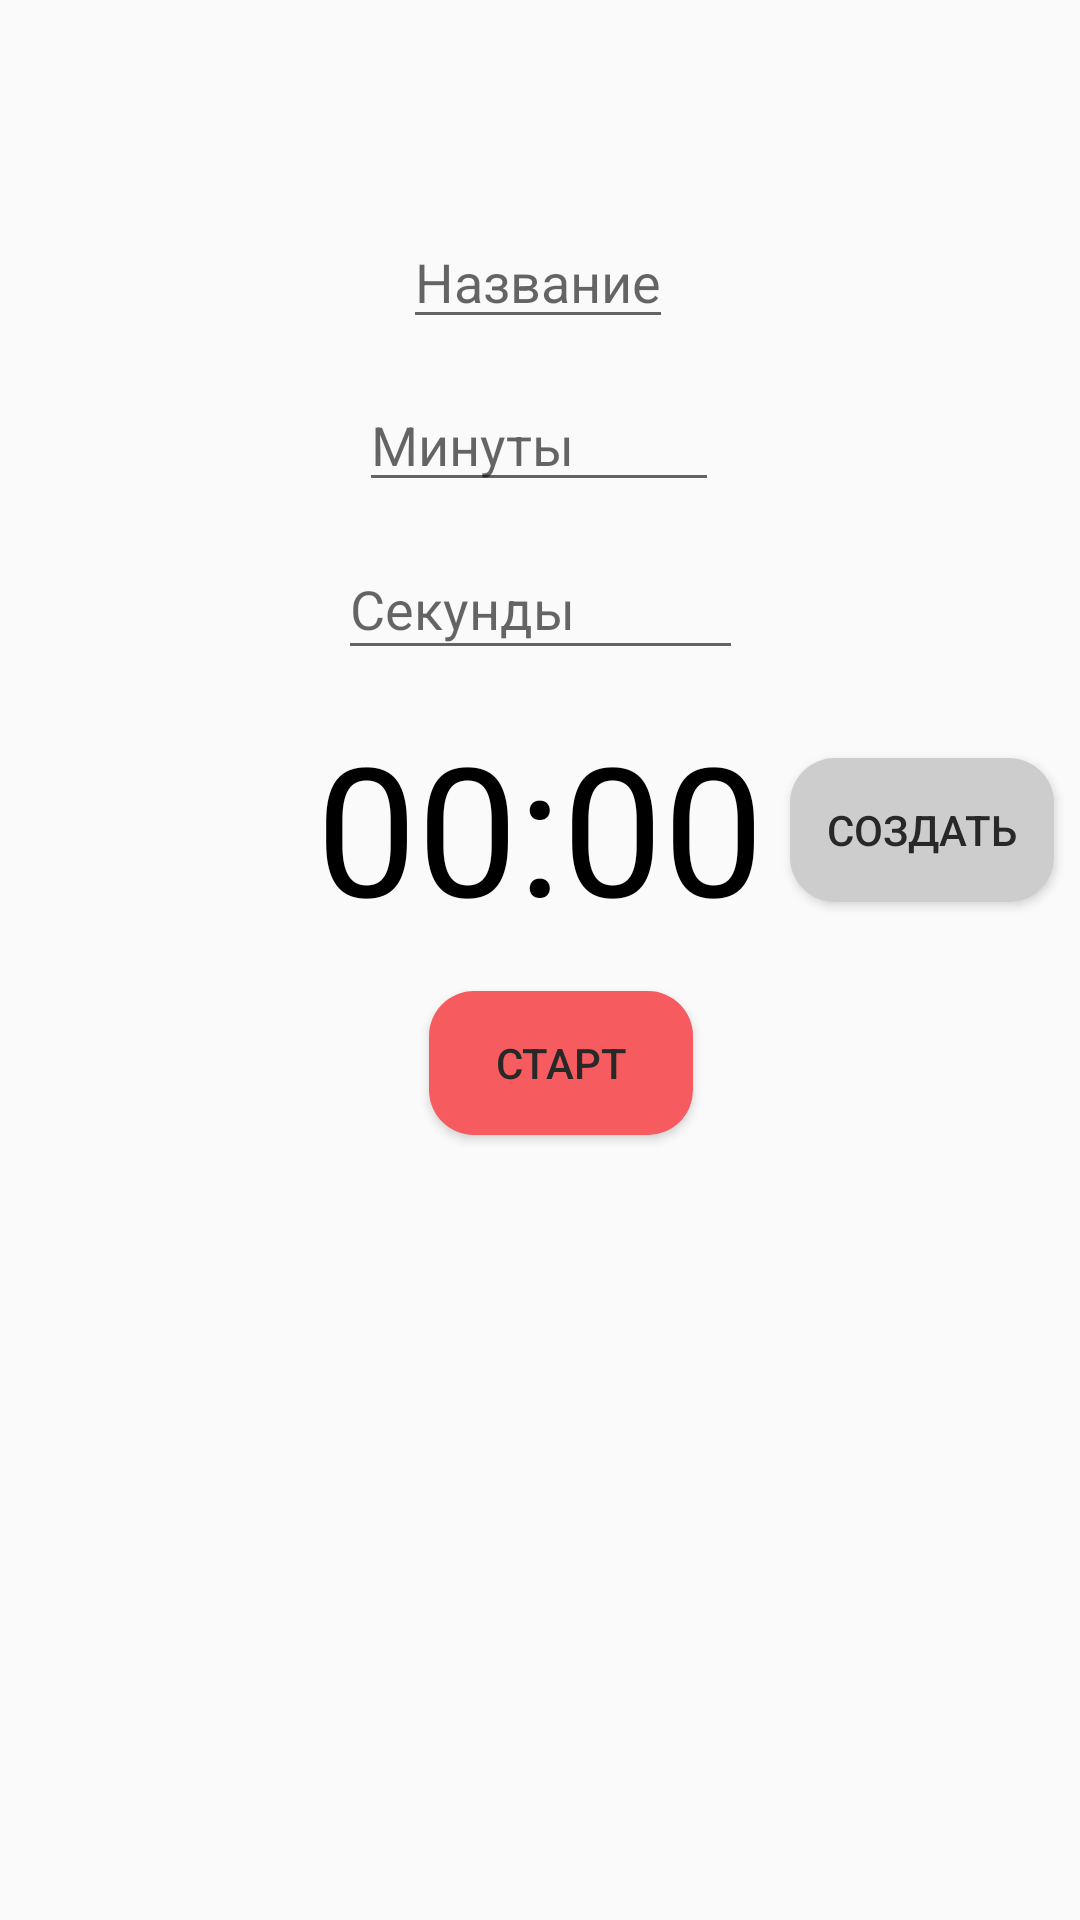

Layout XML and referenced resources for this Android screen:
<!-- AndroidManifest.xml: application theme Theme.AudioRecorder -->
<!-- res/layout/activity_timer.xml -->
<?xml version="1.0" encoding="utf-8"?>
<androidx.constraintlayout.widget.ConstraintLayout xmlns:android="http://schemas.android.com/apk/res/android"
    xmlns:app="http://schemas.android.com/apk/res-auto"
    xmlns:tools="http://schemas.android.com/tools"
    android:layout_width="match_parent"
    android:layout_height="match_parent"
    tools:context=".TimerActivity">

    <EditText
        android:id="@+id/edit_text_name"
        android:layout_width="wrap_content"
        android:layout_height="wrap_content"
        android:layout_above="@+id/edit_text_input"
        android:layout_alignParentStart="true"
        android:layout_alignParentEnd="true"
        android:hint="Название"
        android:maxLength="30"
        app:layout_constraintBottom_toTopOf="@+id/edit_text_input"
        app:layout_constraintEnd_toEndOf="parent"
        app:layout_constraintHorizontal_bias="0.498"
        app:layout_constraintStart_toStartOf="parent"
        app:layout_constraintTop_toTopOf="parent"
        app:layout_constraintVertical_bias="0.845" />

    <EditText
        android:id="@+id/edit_text_input"
        android:layout_width="120dp"
        android:layout_height="wrap_content"
        android:layout_above="@+id/text_view_countdown"
        android:layout_centerHorizontal="true"
        android:hint="Минуты"
        android:inputType="number"
        android:maxLength="4"
        app:layout_constraintBottom_toTopOf="@+id/text_view_countdown"
        app:layout_constraintEnd_toEndOf="parent"
        app:layout_constraintHorizontal_bias="0.498"
        app:layout_constraintStart_toStartOf="parent"
        app:layout_constraintTop_toTopOf="parent"
        app:layout_constraintVertical_bias="0.65" />

    <Button
        android:id="@+id/button_set"
        android:layout_width="wrap_content"
        android:layout_height="wrap_content"
        android:layout_alignTop="@+id/edit_text_input"
        android:layout_toEndOf="@+id/edit_text_input"
        android:text="Создать"
        android:background="@drawable/button_gray"
        app:layout_constraintBottom_toBottomOf="parent"
        app:layout_constraintEnd_toEndOf="parent"
        app:layout_constraintStart_toEndOf="@+id/text_view_countdown"
        app:layout_constraintTop_toTopOf="parent"
        app:layout_constraintVertical_bias="0.427" />

    <TextView
        android:id="@+id/text_view_countdown"
        android:layout_width="wrap_content"
        android:layout_height="wrap_content"
        android:layout_centerHorizontal="true"
        android:layout_centerVertical="true"
        android:text="00:00"
        android:textColor="@android:color/black"
        android:textSize="60sp"
        app:layout_constraintBottom_toBottomOf="parent"
        app:layout_constraintEnd_toEndOf="parent"
        app:layout_constraintStart_toStartOf="parent"
        app:layout_constraintTop_toTopOf="parent"
        app:layout_constraintVertical_bias="0.42" />

    <Button
        android:id="@+id/button_start_pause"
        android:layout_width="wrap_content"
        android:layout_height="wrap_content"
        android:layout_below="@+id/text_view_countdown"
        android:layout_centerHorizontal="true"
        android:text="старт"
        android:background="@drawable/button_red"
        app:layout_constraintBottom_toBottomOf="parent"
        app:layout_constraintEnd_toEndOf="parent"
        app:layout_constraintHorizontal_bias="0.526"
        app:layout_constraintStart_toStartOf="parent"
        app:layout_constraintTop_toBottomOf="@+id/text_view_countdown"
        app:layout_constraintVertical_bias="0.054" />

    <Button
        android:id="@+id/button_reset"
        android:layout_width="wrap_content"
        android:layout_height="wrap_content"
        android:layout_below="@+id/text_view_countdown"
        android:layout_toEndOf="@+id/button_start_pause"
        android:text="сброс"
        android:background="@drawable/button_gray"
        android:visibility="invisible"
        app:layout_constraintBottom_toBottomOf="parent"
        app:layout_constraintEnd_toEndOf="parent"
        app:layout_constraintHorizontal_bias="0.553"
        app:layout_constraintStart_toEndOf="@+id/button_start_pause"
        app:layout_constraintTop_toBottomOf="@+id/button_set"
        app:layout_constraintVertical_bias="0.09"
        tools:visibility="visible" />

    <EditText
        android:id="@+id/edit_text_sec"
        android:layout_width="135dp"
        android:layout_height="44dp"
        android:ems="10"
        android:hint="Секунды"
        android:inputType="time"
        app:layout_constraintBottom_toTopOf="@+id/text_view_countdown"
        app:layout_constraintEnd_toEndOf="parent"
        app:layout_constraintStart_toStartOf="parent"
        app:layout_constraintTop_toBottomOf="@+id/edit_text_input" />
</androidx.constraintlayout.widget.ConstraintLayout>
<!-- resources referenced by this layout -->
<resources>
  <!-- drawable button_gray (drawable) -->
  <?xml version="1.0" encoding="utf-8"?>
  <ripple xmlns:android="http://schemas.android.com/apk/res/android"
      xmlns:tools="http://schemas.android.com/tools"
      android:color="#000000"
      tools:targetApi="lollipop">
      <item android:id="@android:id/mask">
          <shape android:shape="rectangle">
              <solid android:color="#000000" />
              <corners android:radius="0dp" />
          </shape>
      </item>
      <item android:id="@android:id/background">
          <shape android:shape="rectangle">
              <gradient
                  android:angle="90"
                  android:endColor="#CDCDCD"
                  android:startColor="#CDCDCD"
                  android:type="linear" />
              <corners android:radius="15dp" />
          </shape>
      </item>
  </ripple>
  <!-- drawable button_red (drawable) -->
  <?xml version="1.0" encoding="utf-8"?>
  <ripple xmlns:android="http://schemas.android.com/apk/res/android"
      xmlns:tools="http://schemas.android.com/tools"
      android:color="#000000"
      tools:targetApi="lollipop">
      <item android:id="@android:id/mask">
          <shape android:shape="rectangle">
              <solid android:color="#000000" />
              <corners android:radius="0dp" />
          </shape>
      </item>
      <item android:id="@android:id/background">
          <shape android:shape="rectangle">
              <gradient
                  android:angle="90"
                  android:endColor="#F55B5F"
                  android:startColor="#F55B5F"
                  android:type="linear" />
              <corners android:radius="15dp" />
          </shape>
      </item>
  </ripple>
  <style name="Theme.AudioRecorder" parent="Theme.MaterialComponents.Light.DarkActionBar.Bridge">
          
          <item name="colorPrimary">@color/colorPrimary</item>
  
          <item name="colorAccent">@color/colorAccent</item>
          <item name="colorPrimaryDark">@color/colorPrimaryDark</item>
          <item name="alertDialogTheme">@style/AlertDialogTheme</item>
  
          <item name="colorPrimaryVariant">@color/purple_700</item>
          <item name="colorOnPrimary">@color/white</item>
          
          <item name="colorSecondary">@color/teal_200</item>
          <item name="colorSecondaryVariant">@color/teal_700</item>
          <item name="colorOnSecondary">@color/black</item>
          
          <item name="android:statusBarColor" tools:targetApi="l">@color/statusColor</item>
          <item name="android:windowLightStatusBar">true</item>
          
  
          <item name="rippleColor">@color/grayDarkDisabled</item>
  
          <item name="android:textColor">@color/colorText</item>
      </style>
  <color name="colorPrimary">#262626</color>
  <color name="colorAccent">#757575</color>
  <color name="colorPrimaryDark">#000000</color>
  <style name="AlertDialogTheme" parent="ThemeOverlay.AppCompat.Dialog.Alert">
          <item name="buttonBarNegativeButtonStyle">@style/NegativeButtonStyle</item>
          <item name="buttonBarNeutralButtonStyle">@style/NeutralButtonStyle</item>
          <item name="buttonBarPositiveButtonStyle">@style/PositiveButtonStyle</item>
      </style>
  <color name="purple_700">#FF3700B3</color>
  <color name="white">#FFFFFFFF</color>
  <color name="teal_200">#FF03DAC5</color>
  <color name="teal_700">#FF018786</color>
  <color name="black">#FF000000</color>
  <color name="statusColor">#EDEDED</color>
  <color name="grayDarkDisabled">#8F8F8F</color>
  <color name="colorText">#282828</color>
  <style name="NegativeButtonStyle" parent="Widget.AppCompat.Button.ButtonBar.AlertDialog">
          <item name="android:textColor">#999</item>
      </style>
  <style name="NeutralButtonStyle" parent="Widget.AppCompat.Button.ButtonBar.AlertDialog">
          <item name="android:textColor">#f00</item>
      </style>
  <style name="PositiveButtonStyle" parent="Widget.AppCompat.Button.ButtonBar.AlertDialog">
          <item name="android:textColor">#000</item>
      </style>
</resources>
